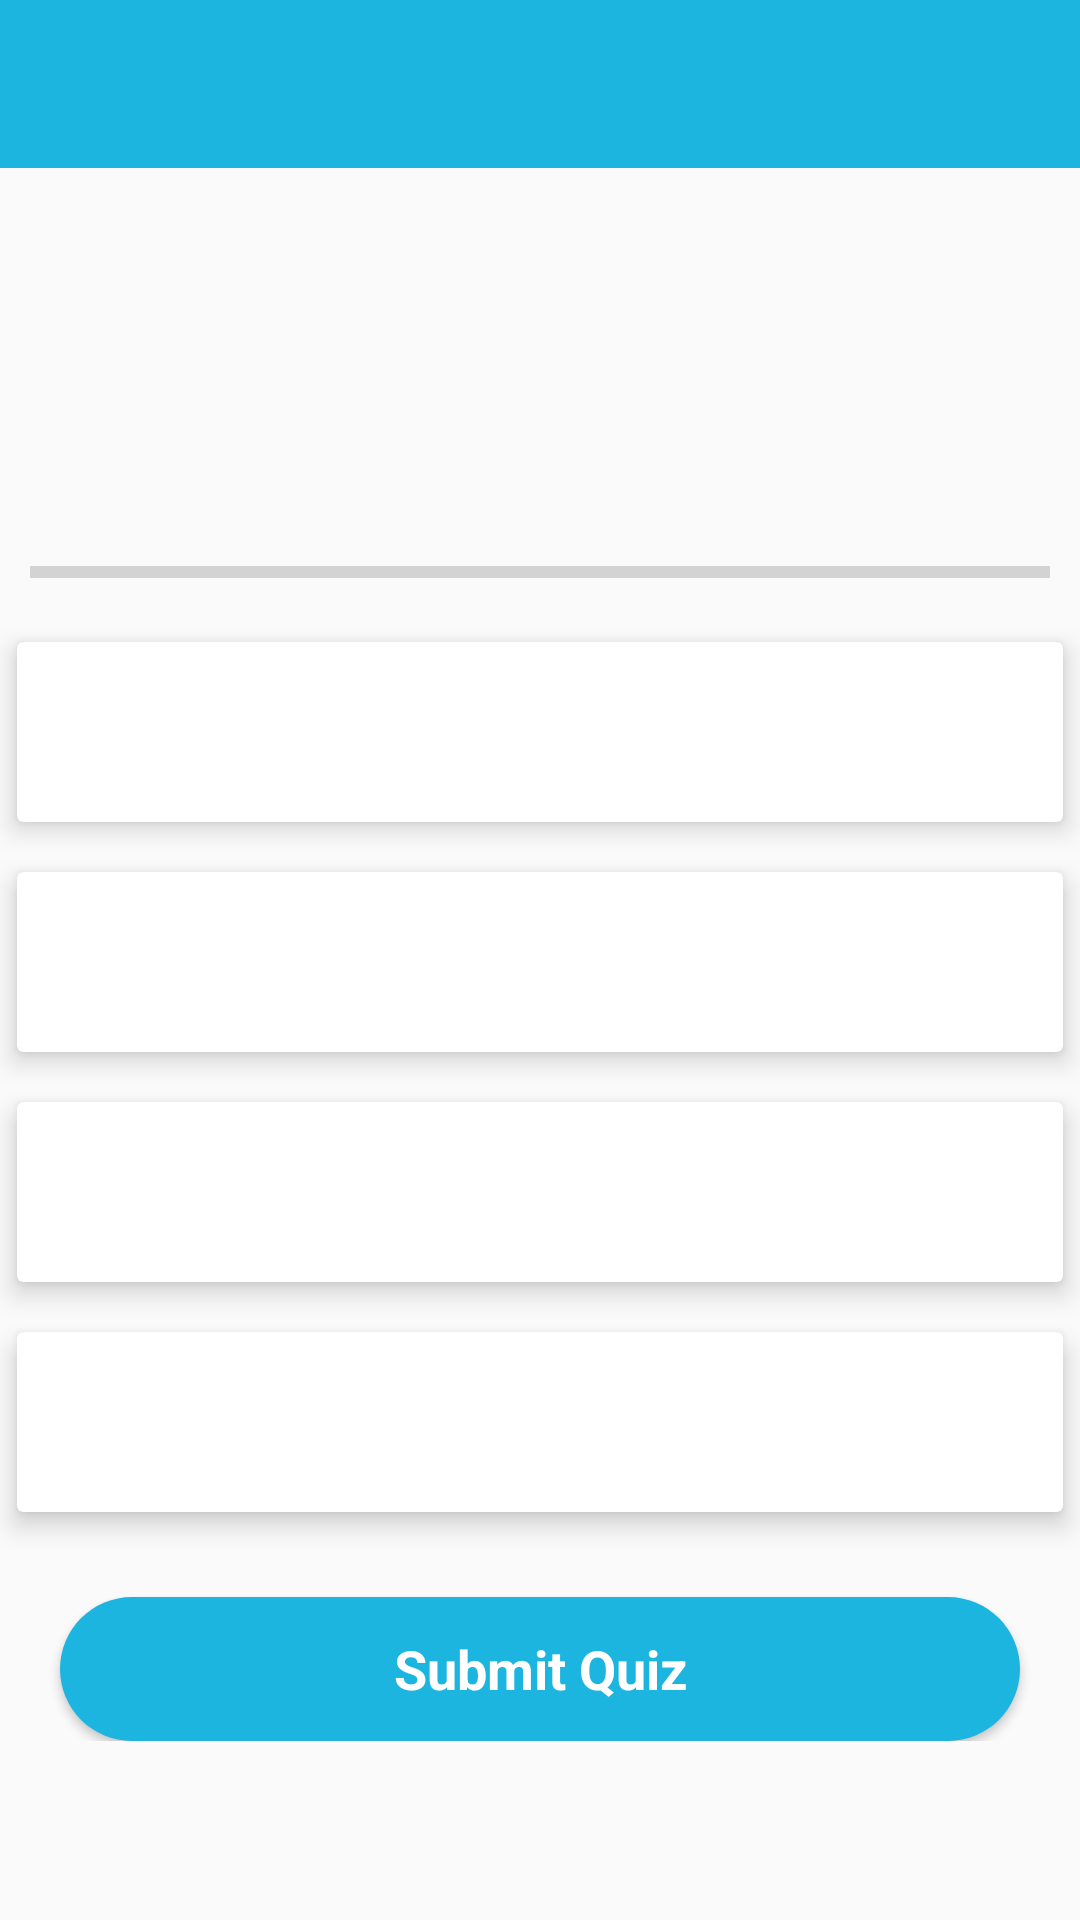

Here is an Android app screen rendered from its layout file. Give the layout XML and the strings, colors and styles it references.
<!-- AndroidManifest.xml: application theme AppTheme -->
<!-- res/layout/activity_quiz.xml -->
<?xml version="1.0" encoding="utf-8"?>
<ScrollView xmlns:android="http://schemas.android.com/apk/res/android"
    xmlns:app="http://schemas.android.com/apk/res-auto"
    android:layout_width="match_parent"
    android:layout_height="match_parent"
    android:background="#fafafa">

    <LinearLayout
        android:id="@+id/main_layout"
        android:layout_width="match_parent"
        android:layout_height="match_parent"
        android:orientation="vertical"
        android:padding="0dp">

        <com.google.android.material.appbar.AppBarLayout
            android:layout_width="match_parent"
            android:layout_height="wrap_content"
            android:theme="@style/AppTheme.AppBarOverlay">

            <androidx.appcompat.widget.Toolbar
                android:id="@+id/toolbar"
                android:layout_width="match_parent"
                android:layout_height="?attr/actionBarSize"
                android:background="?attr/colorPrimary"
                app:popupTheme="@style/AppTheme.PopupOverlay" />
        </com.google.android.material.appbar.AppBarLayout>

        <TextView
            android:id="@+id/question_no"
            android:layout_width="wrap_content"
            android:layout_height="wrap_content"
            android:layout_margin="10dp"
            android:textColor="#000"
            android:textSize="16dp"
            android:textStyle="bold" />

        <TextView
            android:id="@+id/question"
            android:layout_width="match_parent"
            android:layout_height="wrap_content"
            android:layout_margin="10dp"
            android:fontFamily="fantasy"
            android:textColor="#000"
            android:textSize="14dp"
            android:textStyle="bold" />

        <TextView
            android:id="@+id/time"
            android:layout_width="wrap_content"
            android:layout_height="wrap_content"
            android:layout_gravity="right"
            android:layout_margin="10dp"
            android:fontFamily="fantasy"
            android:textColor="#000"
            android:textSize="14sp"
            android:textStyle="bold" />

        <ProgressBar
            android:id="@+id/progress_timer"
            style="@style/Base.Widget.AppCompat.ProgressBar.Horizontal"
            android:layout_width="match_parent"
            android:layout_height="10dp"
            android:layout_margin="10dp"
            android:max="200"
            android:progress="0" />

        <androidx.cardview.widget.CardView
            android:layout_width="match_parent"
            android:layout_height="wrap_content"
            android:elevation="5dp"
            app:cardBackgroundColor="#fff"

            app:cardElevation="5dp"
            app:cardUseCompatPadding="true">

            <TextView
                android:id="@+id/option_a"
                android:layout_width="match_parent"
                android:layout_height="wrap_content"
                android:fontFamily="fantasy"
                android:minHeight="60dp"
                android:padding="10dp"
                android:textColor="#000"
                android:textSize="14dp" />
        </androidx.cardview.widget.CardView>

        <androidx.cardview.widget.CardView
            android:layout_width="match_parent"
            android:layout_height="wrap_content"
            android:elevation="5dp"
            app:cardBackgroundColor="#fff"

            app:cardElevation="5dp"
            app:cardUseCompatPadding="true">

            <TextView
                android:id="@+id/option_b"
                android:layout_width="match_parent"
                android:layout_height="wrap_content"
                android:fontFamily="fantasy"
                android:minHeight="60dp"
                android:padding="10dp"
                android:textColor="#000"
                android:textSize="14dp" />
        </androidx.cardview.widget.CardView>

        <androidx.cardview.widget.CardView
            android:layout_width="match_parent"
            android:layout_height="wrap_content"
            android:elevation="5dp"
            app:cardBackgroundColor="#fff"

            app:cardElevation="5dp"
            app:cardUseCompatPadding="true">

            <TextView
                android:id="@+id/option_c"
                android:layout_width="match_parent"
                android:layout_height="wrap_content"
                android:fontFamily="fantasy"
                android:minHeight="60dp"
                android:padding="10dp"
                android:textColor="#000"
                android:textSize="14dp" />
        </androidx.cardview.widget.CardView>

        <androidx.cardview.widget.CardView
            android:layout_width="match_parent"
            android:layout_height="wrap_content"
            android:elevation="5dp"
            app:cardBackgroundColor="#fff"

            app:cardElevation="5dp"
            app:cardUseCompatPadding="true">

            <TextView
                android:id="@+id/option_d"
                android:layout_width="match_parent"
                android:layout_height="wrap_content"
                android:fontFamily="fantasy"
                android:minHeight="60dp"
                android:padding="10dp"
                android:textColor="#000"
                android:textSize="14dp" />
        </androidx.cardview.widget.CardView>

        <Button
            android:id="@+id/submit"
            android:layout_width="match_parent"
            android:layout_height="wrap_content"
            android:layout_gravity="center"
            android:layout_marginLeft="20dp"
            android:layout_marginTop="20dp"
            android:layout_marginRight="20dp"
            android:background="@drawable/login_button_background"
            android:padding="10dp"
            android:text="Submit Quiz"
            android:textAllCaps="false"
            android:textColor="@android:color/white"
            android:textSize="18dp"
            android:textStyle="bold" />
    </LinearLayout>
</ScrollView>
<!-- resources referenced by this layout -->
<resources>
  <!-- drawable login_button_background (drawable) -->
  <?xml version="1.0" encoding="utf-8"?>
  <shape xmlns:android="http://schemas.android.com/apk/res/android"
      android:shape="rectangle"
      >
  <solid android:color="@color/colorPrimary"/>
  <corners android:radius="50dp"/>
  </shape>
  <style name="AppTheme.AppBarOverlay" parent="ThemeOverlay.AppCompat.Dark.ActionBar" />
  <style name="AppTheme.PopupOverlay" parent="ThemeOverlay.AppCompat.Light" />
  <style name="AppTheme" parent="Theme.AppCompat.Light.NoActionBar">
          
          <item name="colorPrimary">@color/colorPrimary</item>
          <item name="colorPrimaryDark">@color/colorPrimaryDark</item>
          <item name="colorAccent">@color/colorAccent</item>
          <item name="fontFamily">@font/muli_light</item>
          <item name="android:textSize">14dp</item>
          <item name="hintTextColor">@color/colorPrimary</item>
      </style>
  <color name="colorPrimary">#1CB5E0</color>
  <color name="colorPrimaryDark">@color/colorPrimary</color>
  <color name="colorAccent">@color/colorPrimary</color>
</resources>
